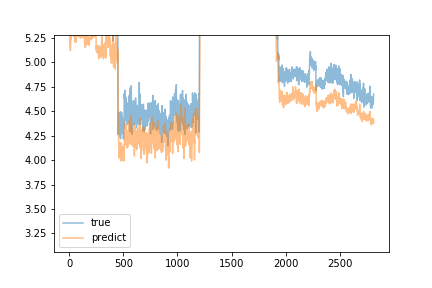

Values plotted in this chart, from the file beside it:
predict, true
5.351, 5.641
5.342, 6.18
5.46, 5.961
5.464, 5.767
5.405, 5.548
5.306, 5.39
5.165, 6.166
5.371, 5.829
5.383, 6.152
5.443, 6.143
5.559, 5.301
5.121, 6.069
5.305, 5.752
5.388, 5.728
5.282, 5.881
5.375, 5.739
5.331, 5.73
5.233, 5.81
5.355, 5.566
5.273, 5.766
5.3, 5.751
5.314, 5.758
5.317, 5.758
5.319, 5.901
5.37, 5.737
5.328, 5.731
5.335, 5.679
5.321, 5.731
5.322, 5.725
5.307, 5.784
5.329, 5.712
5.3, 5.713
5.299, 5.694
5.299, 5.697
5.294, 5.698
5.294, 5.782
5.351, 5.813
5.403, 5.71
5.365, 5.892
5.389, 5.699
5.34, 5.594
5.3, 5.748
5.317, 5.742
5.34, 5.673
5.259, 5.687
5.289, 5.72
5.282, 5.718
5.277, 5.698
5.28, 5.748
5.294, 5.745
5.288, 5.749
5.303, 5.564
5.251, 5.504
5.21, 5.88
5.257, 5.79
5.285, 5.599
5.259, 5.687
5.26, 5.602
5.226, 5.58
5.212, 5.577
... 2,752 more rows
